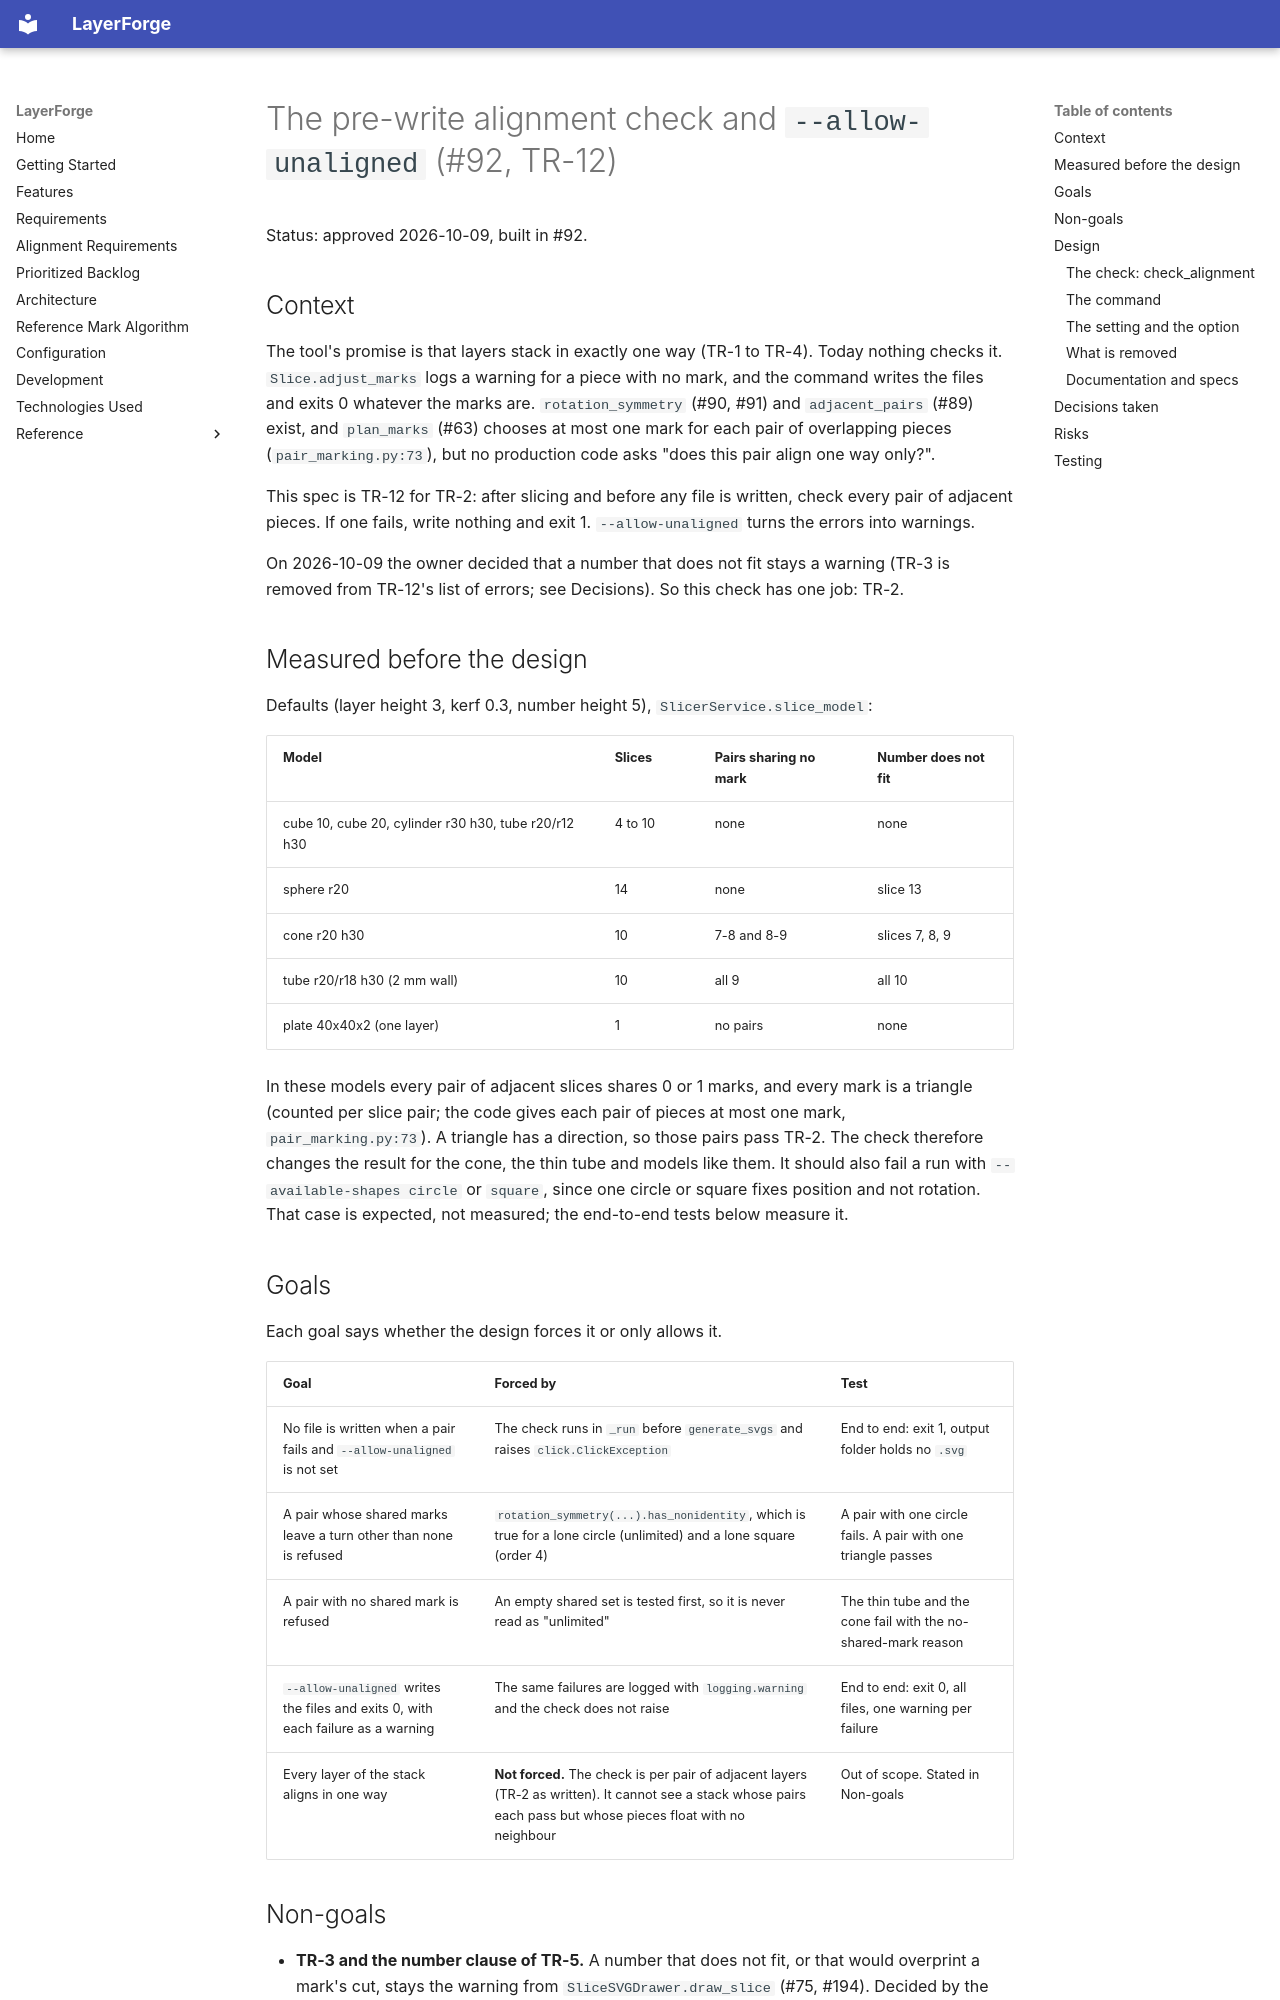

repository: ravenoak/layerforge · page: superpowers/specs/2026-10-09-pre-write-alignment-check-design/index.html · generator: mkdocs

# The pre-write alignment check and `--allow-unaligned` (#92, TR-12)

Status: approved 2026-10-09, built in #92.

## Context

The tool's promise is that layers stack in exactly one way (TR-1 to TR-4). Today nothing checks
it. `Slice.adjust_marks` logs a warning for a piece with no mark, and the command writes the
files and exits 0 whatever the marks are. `rotation_symmetry` (#90, #91) and `adjacent_pairs`
(#89) exist, and `plan_marks` (#63) chooses at most one mark for each pair of overlapping pieces
(`pair_marking.py:73`), but no production code asks "does this pair align one way only?".

This spec is TR-12 for TR-2: after slicing and before any file is written, check every pair of
adjacent pieces. If one fails, write nothing and exit 1. `--allow-unaligned` turns the errors
into warnings.

On 2026-10-09 the owner decided that a number that does not fit stays a warning (TR-3 is
removed from TR-12's list of errors; see Decisions). So this check has one job: TR-2.

## Measured before the design

Defaults (layer height 3, kerf 0.3, number height 5), `SlicerService.slice_model`:

| Model | Slices | Pairs sharing no mark | Number does not fit |
|---|---|---|---|
| cube 10, cube 20, cylinder r30 h30, tube r20/r12 h30 | 4 to 10 | none | none |
| sphere r20 | 14 | none | slice 13 |
| cone r20 h30 | 10 | 7-8 and 8-9 | slices 7, 8, 9 |
| tube r20/r18 h30 (2 mm wall) | 10 | all 9 | all 10 |
| plate 40x40x2 (one layer) | 1 | no pairs | none |

In these models every pair of adjacent slices shares 0 or 1 marks, and every mark is a triangle
(counted per slice pair; the code gives each pair of pieces at most one mark, `pair_marking.py:73`).
A triangle has a direction, so those pairs pass TR-2. The check therefore changes the result for
the cone, the thin tube and models like them. It should also fail a run with
`--available-shapes circle` or `square`, since one circle or square fixes position and not
rotation. That case is expected, not measured; the end-to-end tests below measure it.

## Goals

Each goal says whether the design forces it or only allows it.

| Goal | Forced by | Test |
|---|---|---|
| No file is written when a pair fails and `--allow-unaligned` is not set | The check runs in `_run` before `generate_svgs` and raises `click.ClickException` | End to end: exit 1, output folder holds no `.svg` |
| A pair whose shared marks leave a turn other than none is refused | `rotation_symmetry(...).has_nonidentity`, which is true for a lone circle (unlimited) and a lone square (order 4) | A pair with one circle fails. A pair with one triangle passes |
| A pair with no shared mark is refused | An empty shared set is tested first, so it is never read as "unlimited" | The thin tube and the cone fail with the no-shared-mark reason |
| `--allow-unaligned` writes the files and exits 0, with each failure as a warning | The same failures are logged with `logging.warning` and the check does not raise | End to end: exit 0, all files, one warning per failure |
| Every layer of the stack aligns in one way | **Not forced.** The check is per pair of adjacent layers (TR-2 as written). It cannot see a stack whose pairs each pass but whose pieces float with no neighbour | Out of scope. Stated in Non-goals |
